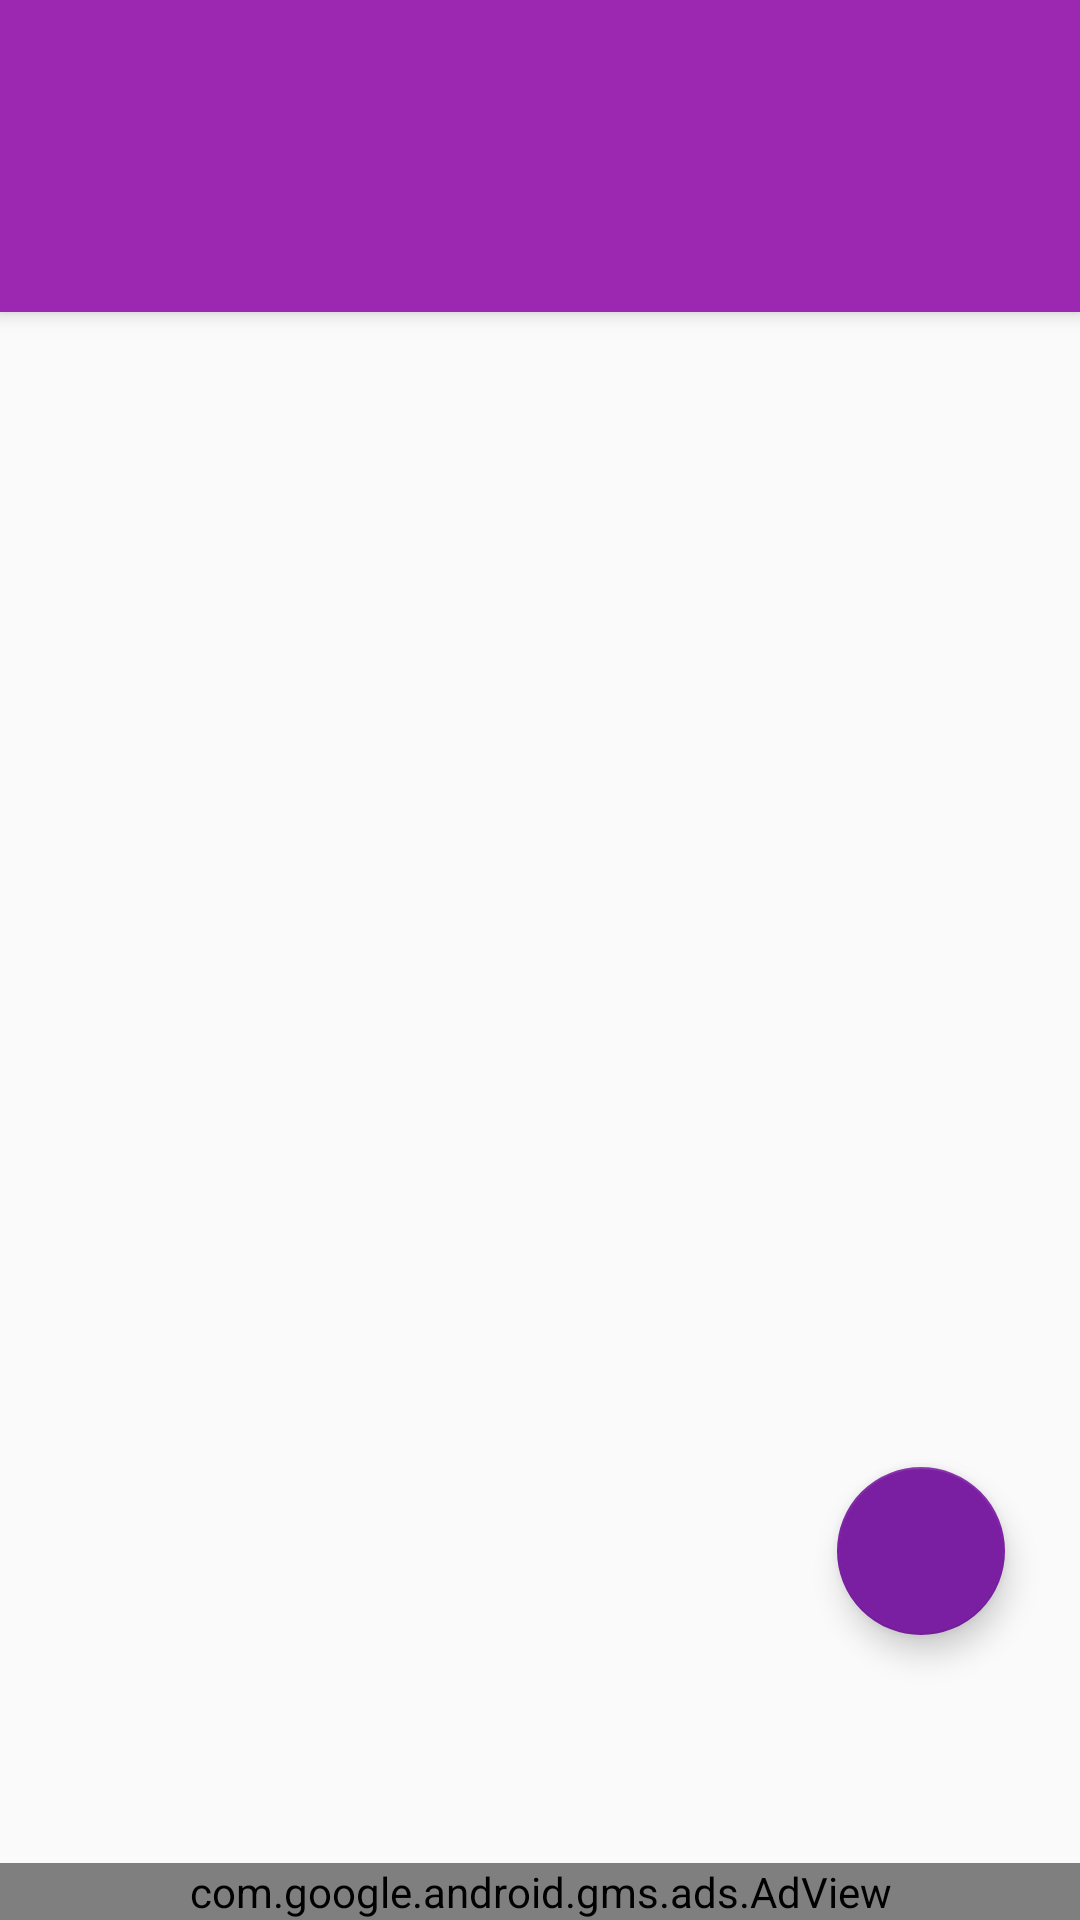

Write the Android layout XML for this screen, with the resource values it uses.
<!-- AndroidManifest.xml: application theme AppTheme -->
<!-- res/layout/activity_container.xml -->
<?xml version="1.0" encoding="utf-8"?>
<android.support.design.widget.CoordinatorLayout
    xmlns:android="http://schemas.android.com/apk/res/android"
    xmlns:app="http://schemas.android.com/apk/res-auto"
    xmlns:tools="http://schemas.android.com/tools"
    xmlns:ads="http://schemas.android.com/apk/res-auto"
    android:layout_width="match_parent"
    android:layout_height="match_parent"
    tools:context=".ui.NotesAndTodoContainerActivity">

    <android.support.design.widget.AppBarLayout
        android:layout_width="match_parent"
        android:layout_height="wrap_content"
        android:theme="@style/AppTheme.AppBarOverlay">

        <android.support.v7.widget.Toolbar
            android:id="@+id/toolbar"
            android:layout_width="match_parent"
            android:layout_height="?attr/actionBarSize"
            app:popupTheme="@style/AppTheme.PopupOverlay"
            app:layout_scrollFlags="scroll|enterAlways" />


        <android.support.design.widget.TabLayout
            android:id="@+id/tab_layout"
            android:layout_width="match_parent"
            android:elevation="50dp"
            android:layout_height="wrap_content"
            android:layout_gravity="top" />

    </android.support.design.widget.AppBarLayout>


    <android.support.v4.view.ViewPager
        android:id="@+id/view_pager"
        android:layout_width="match_parent"
        android:layout_height="match_parent"
        app:layout_behavior="@string/appbar_scrolling_view_behavior" />


    <android.support.design.widget.FloatingActionButton
        android:id="@+id/fab"
        android:contentDescription="@string/Todo_add"
        android:layout_width="wrap_content"
        app:backgroundTint="#7B1FA2"
        android:layout_height="wrap_content"
        android:src="@drawable/ic_add_white_24dp"
        android:layout_gravity="bottom|end"
        android:layout_marginBottom="@dimen/size"
        android:layout_marginRight="25dp"
        android:visibility="gone"
        app:fabSize="normal" />


    <android.support.design.widget.FloatingActionButton
        android:id="@+id/fabd"
        android:layout_width="wrap_content"
        app:backgroundTint="#7B1FA2"
        android:layout_height="wrap_content"
        android:src="@drawable/ic_share"
        android:layout_gravity="bottom|end"
        android:layout_marginBottom="@dimen/size"
        android:layout_marginRight="25dp"
        android:visibility="visible"
        app:fabSize="normal" />


    <com.google.android.gms.ads.AdView
        android:id="@+id/adView7"
        android:layout_width="match_parent"
        android:layout_height="wrap_content"
        ads:adUnitId="@string/banner_ad_unit_id"
        android:layout_gravity="bottom"
        ads:adSize="SMART_BANNER"/>
</android.support.design.widget.CoordinatorLayout>
<!-- resources referenced by this layout -->
<resources>
  <dimen name="size">55dp</dimen>
  <string name="Todo_add">add To-Do</string>
  <string name="banner_ad_unit_id">ca-app-pub-8536273912281952/2536602629</string>
  <style name="AppTheme.AppBarOverlay" parent="@style/ThemeOverlay.AppCompat.Dark.ActionBar" />
  <style name="AppTheme.PopupOverlay" parent="@style/ThemeOverlay.AppCompat.Light" />
  <style name="AppTheme" parent="@style/Base.AppTheme" />
  <style name="Base.AppTheme" parent="@style/Theme.AppCompat.Light.NoActionBar">
          <item name="colorPrimary">@color/primary</item>
          <item name="colorPrimaryDark">@color/primary_dark</item>
          <item name="colorAccent">@color/accent</item>
          <item name="windowActionBar">false</item>
          <item name="windowNoTitle">true</item>
      </style>
  <color name="primary">#9C27B0</color>
  <color name="primary_dark">#4A148C</color>
  <color name="accent">#EA80FC</color>
</resources>
